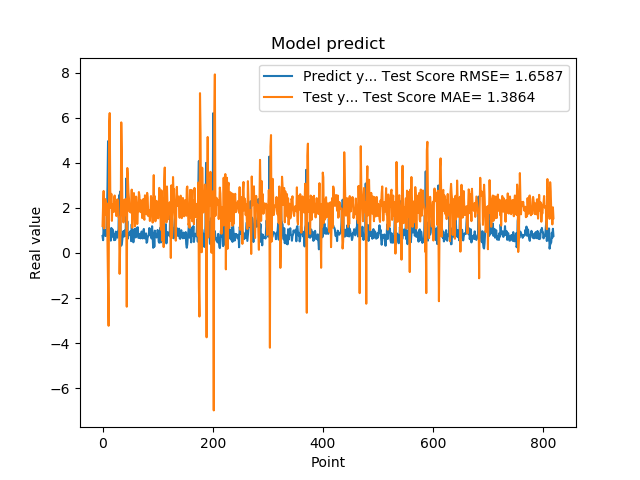

Source data for this figure (header and first rows):
7.566530108451843262e-01, 1.195606635698402531e+00
5.684260129928588867e-01, 2.135042361048961723e+00
1.201630949974060059e+00, 2.753291759739908695e+00
8.802530169486999512e-01, 1.094828822928336942e+00
8.531429767608642578e-01, 1.933936019087006519e+00
7.591750025749206543e-01, 2.392069112076641080e+00
1.005007982254028320e+00, 2.233675737918528359e+00
7.687720060348510742e-01, 1.684671862341790449e+00
1.740013241767883301e+00, 2.198291025322257397e+00
2.913533687591552734e+00, 4.680639276776678015e-01
4.963075160980224609e+00, -1.279281323960441252e+00
1.471215128898620605e+00, -3.230765879205383495e+00
1.000648975372314453e+00, 5.671116727993370965e+00
8.220189809799194336e-01, 6.211626711714029803e+00
9.362199902534482643e-01, 2.795849468539491234e+00
5.486897230148315430e-01, 2.000268890033582991e+00
1.111255049705505371e+00, 2.625536492525940346e+00
7.148039937019348145e-01, 1.426990027687106810e+00
1.052167057991027832e+00, 2.163377473320052147e+00
8.955980539321898304e-01, 1.820607751069647007e+00
7.769405245780944824e-01, 1.949157770265603107e+00
5.699509978294372559e-01, 2.397820813767799208e+00
8.244060277938842773e-01, 2.551623155737929416e+00
5.800840258598327637e-01, 1.820891130369646449e+00
9.488009810447691761e-01, 2.244498908466667775e+00
7.918390035629272461e-01, 1.641727522887258761e+00
6.937990188598632812e-01, 1.941587802647740890e+00
6.834830045700073242e-01, 2.382276486158637852e+00
9.433320164680479847e-01, 2.181819317545428571e+00
1.032713770866394043e+00, 1.592733911735293439e+00
2.556216001510620117e+00, 1.589312588047375741e+00
2.464895963668823242e+00, -9.262982864572942843e-01
2.728049993515014204e+00, 3.460971179596731839e-01
3.558506965637206476e-01, 1.300610052542892081e+00
3.262020051479339600e-01, 5.797886044264586758e+00
3.781589865684509277e-01, 4.525065358083540268e+00
6.306380033493041992e-01, 2.079614854053836837e+00
8.854129910469055176e-01, 1.612614665946576098e+00
9.743152856826782227e-01, 1.355617279084960103e+00
7.307389974594116211e-01, 1.607769318497586974e+00
9.521890282630921520e-01, 2.372930699287685741e+00
1.011654973030090332e+00, 1.883476085035645564e+00
7.643579840660095215e-01, 1.681044145700943737e+00
3.306220054626464844e+00, 2.400694435163617690e+00
7.543110251426696777e-01, -2.384270921636465257e+00
1.409499049186706321e+00, 3.771938278943670841e+00
6.401469707489013672e-01, 3.340825386156904830e+00
8.640019893646240234e-01, 2.704473566906491655e+00
8.469420075416564941e-01, 2.415491113588486893e+00
7.976629734039306641e-01, 1.840896423925622249e+00
9.555831551551821068e-01, 2.141606882010336221e+00
9.546210169792175293e-01, 1.796693231650680289e+00
5.251880288124084473e-01, 1.855687896992289865e+00
1.275226235389709695e+00, 2.812993140422162863e+00
8.355640172958374023e-01, 1.123001509893528871e+00
7.640249729156494141e-01, 2.024192166703687956e+00
4.752210080623626154e-01, 2.601057697102649779e+00
7.414129972457885742e-01, 2.661187091186658638e+00
1.069700956344604492e+00, 1.900114829135451933e+00
7.892770171165466309e-01, 1.180478447106704909e+00
6.914690136909484863e-01, 2.185768222726617971e+00
... 759 more rows
